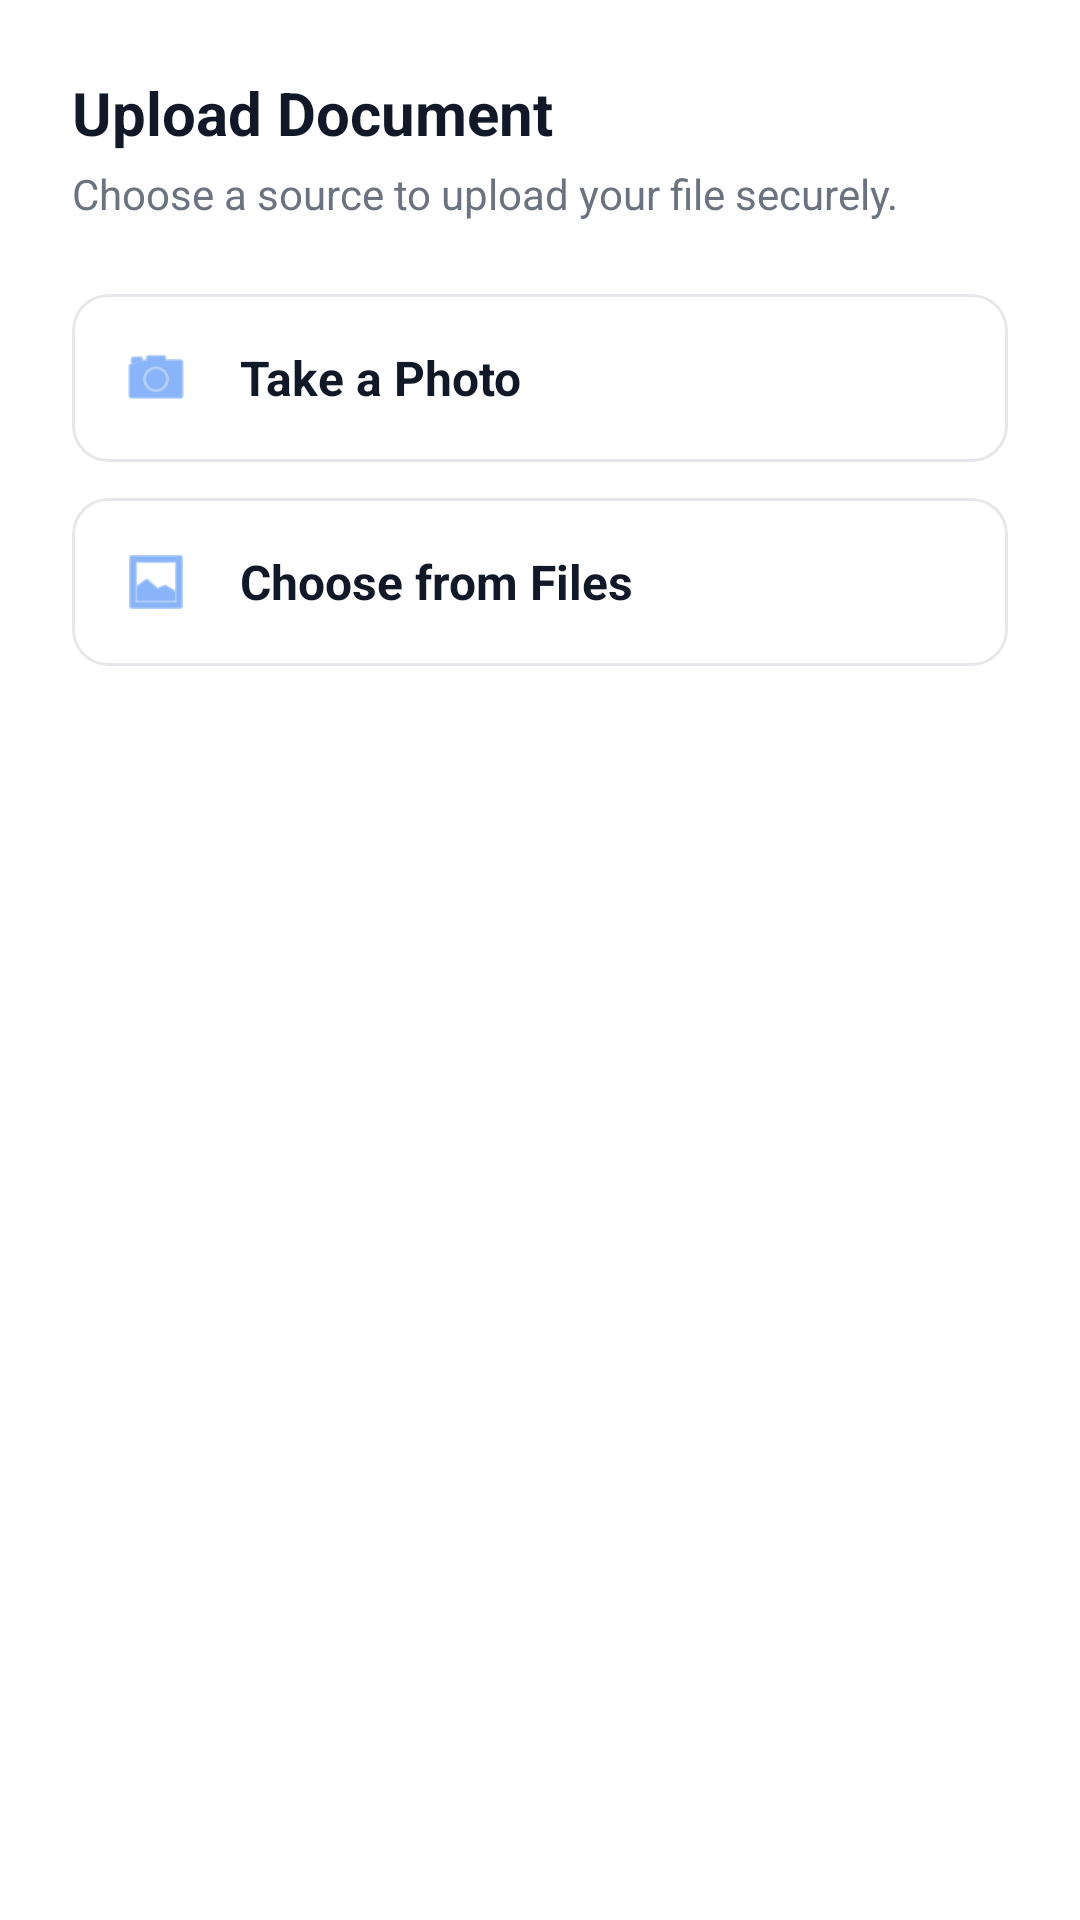

The Android layout XML behind this screen, and the referenced resources:
<!-- AndroidManifest.xml: application theme Theme.MaterialComponents.DayNight.NoActionBar -->
<!-- res/layout/layout_bottom_sheet_upload.xml -->
<?xml version="1.0" encoding="utf-8"?>
<LinearLayout xmlns:android="http://schemas.android.com/apk/res/android"
    xmlns:app="http://schemas.android.com/apk/res-auto"
    xmlns:tools="http://schemas.android.com/tools"
    android:layout_width="match_parent"
    android:layout_height="wrap_content"
    android:background="@color/card_bg"
    android:orientation="vertical"
    android:padding="24dp">

    <TextView
        android:id="@+id/tvUploadHeader"
        android:layout_width="wrap_content"
        android:layout_height="wrap_content"
        android:text="@string/upload_document"
        android:textColor="#111827"
        android:textSize="20sp"
        android:textStyle="bold" />

    <TextView
        android:layout_width="wrap_content"
        android:layout_height="wrap_content"
        android:layout_marginTop="4dp"
        android:layout_marginBottom="24dp"
        android:text="@string/choose_a_source_to_upload_your_file_securely"
        android:textColor="#6B7280"
        android:textSize="14sp" />

    <com.google.android.material.card.MaterialCardView
        android:id="@+id/btnCamera"
        android:layout_width="match_parent"
        android:layout_height="wrap_content"
        android:layout_marginBottom="12dp"
        app:cardBackgroundColor="#FFFFFF"
        app:cardCornerRadius="12dp"
        app:cardElevation="0dp"
        app:strokeColor="#E5E7EB"
        app:strokeWidth="1dp">

        <LinearLayout
            android:layout_width="match_parent"
            android:layout_height="wrap_content"
            android:gravity="center_vertical"
            android:orientation="horizontal"
            android:padding="16dp"
            tools:ignore="UseCompoundDrawables">

            <ImageView
                android:layout_width="24dp"
                android:layout_height="24dp"
                android:contentDescription="@string/todo"
                android:src="@android:drawable/ic_menu_camera"
                app:tint="#3B82F6" />

            <TextView
                android:layout_width="wrap_content"
                android:layout_height="wrap_content"
                android:layout_marginStart="16dp"
                android:text="@string/take_a_photo"
                android:textColor="#111827"
                android:textSize="16sp"
                android:textStyle="bold" />
        </LinearLayout>
    </com.google.android.material.card.MaterialCardView>

    <com.google.android.material.card.MaterialCardView
        android:id="@+id/btnGallery"
        android:layout_width="match_parent"
        android:layout_height="wrap_content"
        android:layout_marginBottom="16dp"
        app:cardBackgroundColor="#FFFFFF"
        app:cardCornerRadius="12dp"
        app:cardElevation="0dp"
        app:strokeColor="#E5E7EB"
        app:strokeWidth="1dp">

        <LinearLayout
            android:layout_width="match_parent"
            android:layout_height="wrap_content"
            android:gravity="center_vertical"
            android:orientation="horizontal"
            android:padding="16dp">

            <ImageView
                android:layout_width="24dp"
                android:layout_height="24dp"
                android:src="@android:drawable/ic_menu_gallery"
                app:tint="#3B82F6" />

            <TextView
                android:layout_width="wrap_content"
                android:layout_height="wrap_content"
                android:layout_marginStart="16dp"
                android:text="Choose from Files"
                android:textColor="#111827"
                android:textSize="16sp"
                android:textStyle="bold" />
        </LinearLayout>
    </com.google.android.material.card.MaterialCardView>

</LinearLayout>
<!-- resources referenced by this layout -->
<resources>
  <color name="card_bg">#FFFFFF</color>
  <string name="choose_a_source_to_upload_your_file_securely">Choose a source to upload your file securely.</string>
  <string name="take_a_photo">Take a Photo</string>
  <string name="todo">TODO</string>
  <string name="upload_document">Upload Document</string>
</resources>
